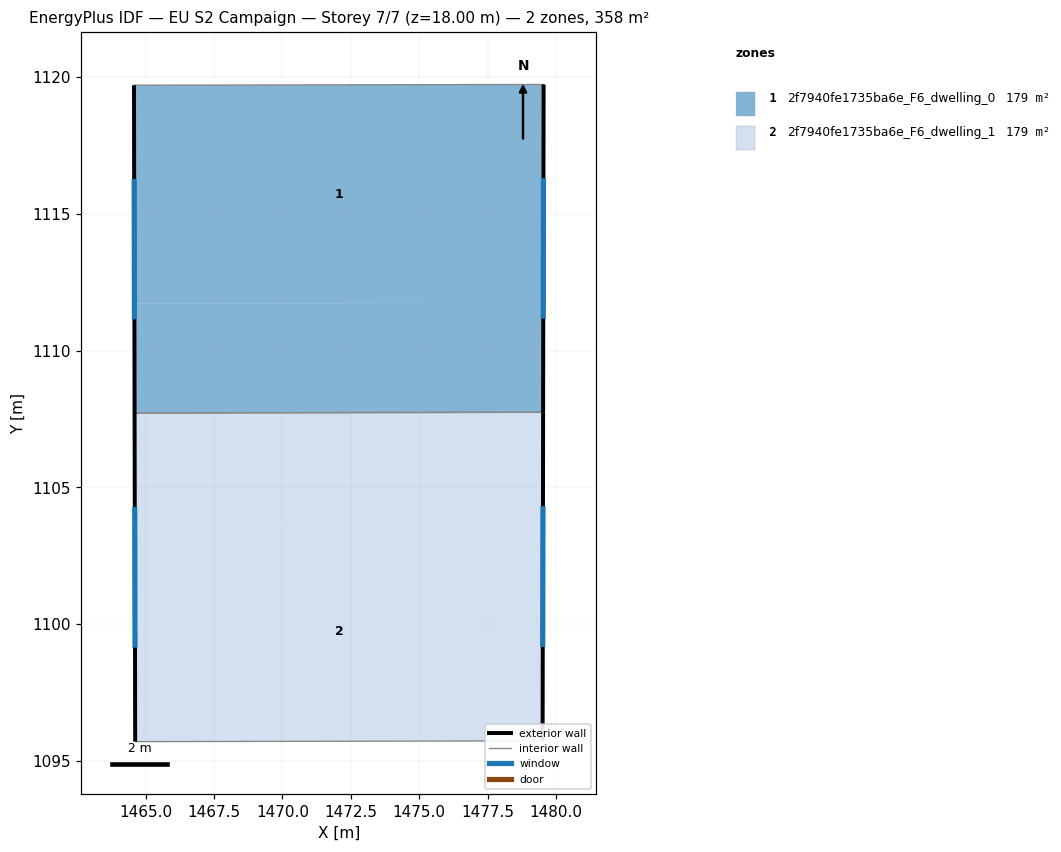
=== STOREY PLAN SPEC (per zone: floor XY polygon, exterior-wall plan segments, windows/doors) ===
zone 1: 2f7940fe1735ba6e_F6_dwelling_0  (179.2 m²)
  floor: (1479.55, 1119.72) (1479.54, 1111.74) (1464.59, 1111.71) (1464.58, 1119.70)
  floor: (1479.54, 1111.74) (1479.53, 1107.74) (1464.60, 1107.72) (1464.59, 1111.71)
  exterior wall: (1479.53, 1107.74) – (1479.55, 1119.72)  [12.0 m]
    window: (1479.54, 1111.17) – (1479.54, 1116.30)  [6.6 m²]
  exterior wall: (1464.58, 1119.70) – (1464.60, 1107.72)  [12.0 m]
    window: (1464.58, 1116.27) – (1464.59, 1111.14)  [6.6 m²]
  interior walls: 2
zone 2: 2f7940fe1735ba6e_F6_dwelling_1  (179.1 m²)
  floor: (1479.53, 1107.74) (1479.52, 1103.74) (1464.60, 1103.72) (1464.60, 1107.72)
  floor: (1479.52, 1103.74) (1479.51, 1095.73) (1464.62, 1095.70) (1464.60, 1103.72)
  exterior wall: (1479.51, 1095.73) – (1479.53, 1107.74)  [12.0 m]
    window: (1479.52, 1099.16) – (1479.53, 1104.31)  [6.6 m²]
  exterior wall: (1464.60, 1107.72) – (1464.62, 1095.70)  [12.0 m]
    window: (1464.60, 1104.28) – (1464.61, 1099.14)  [6.6 m²]
  interior walls: 2

=== DERIVED (storey summary) ===
Building: EU S2 Campaign
Storey: 7 of 7  (floor level z = 18.00 m)
Storey gross floor area: 358.3 m²
Zones on this storey: 2
  - 2f7940fe1735ba6e_F6_dwelling_0: floor 179.2 m²; exterior wall 24.0 m (71.9 m²); 2 window(s) 13.2 m²; WWR 18.4%
  - 2f7940fe1735ba6e_F6_dwelling_1: floor 179.1 m²; exterior wall 24.0 m (72.1 m²); 2 window(s) 13.2 m²; WWR 18.4%
Zone adjacency (shared interzone walls):
  - 2f7940fe1735ba6e_F6_dwelling_0 ↔ 2f7940fe1735ba6e_F6_dwelling_1